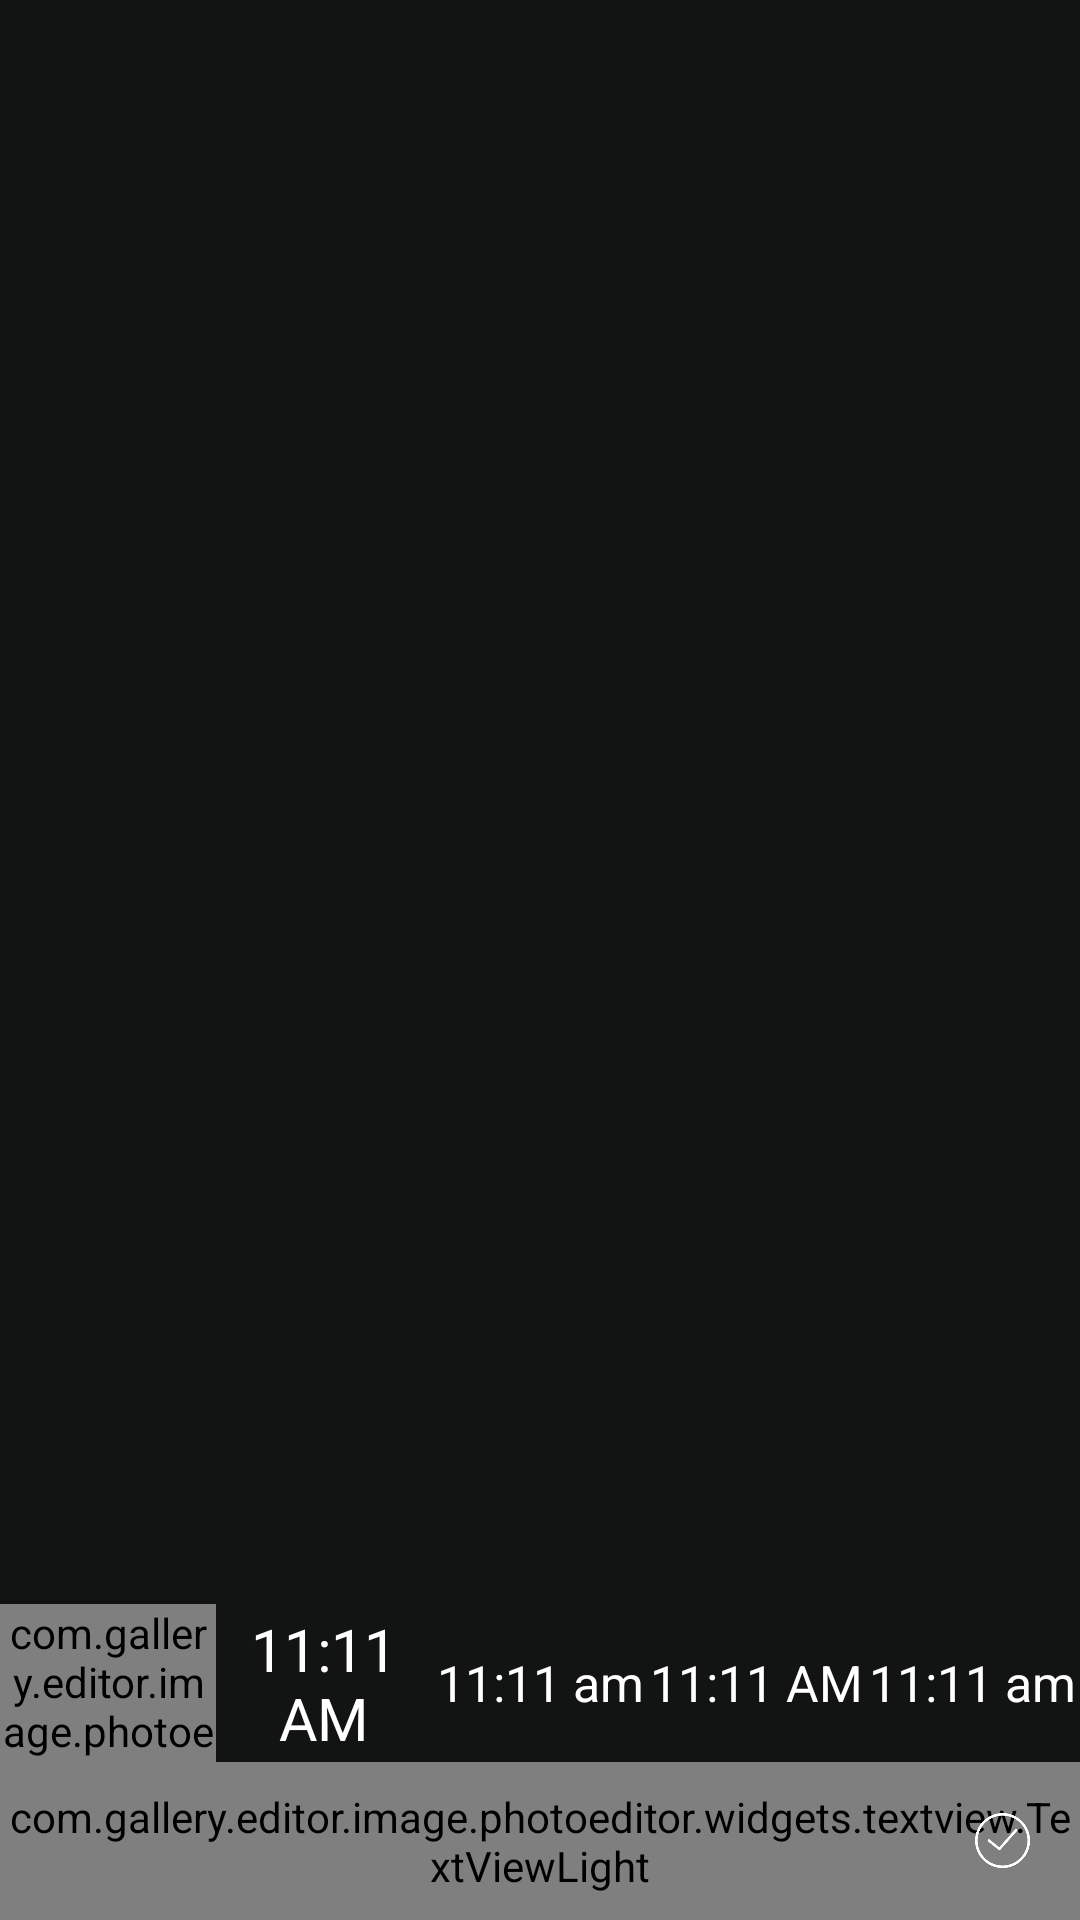

Write the Android layout XML for this screen, with the resource values it uses.
<!-- AndroidManifest.xml: application theme ThemeApp -->
<!-- res/layout/fragment_timestamp.xml -->
<?xml version="1.0" encoding="utf-8"?>
<LinearLayout xmlns:android="http://schemas.android.com/apk/res/android"
    xmlns:tools="http://schemas.android.com/tools"
    android:layout_width="match_parent"
    android:layout_height="wrap_content"
    android:layout_gravity="bottom"
    android:gravity="bottom"
    android:orientation="vertical"
    tools:context=".screens.fragments.AdjustFragment">

    <android.support.v7.widget.RecyclerView
        android:id="@+id/recycler_color"
        android:layout_width="match_parent"
        android:layout_height="wrap_content"></android.support.v7.widget.RecyclerView>

    <LinearLayout
        android:layout_width="match_parent"
        android:layout_height="@dimen/dp_70"
        android:orientation="horizontal">

        <com.gallery.editor.image.photoeditor.widgets.textview.TextViewMedium
            android:id="@+id/text_timestamp1"
            android:layout_width="match_parent"
            android:layout_height="match_parent"
            android:layout_weight="1"
            android:background="@color/color_blue"
            android:gravity="center"
            android:text="11:11 AM"
            android:textColor="@color/color_white"
            android:textSize="@dimen/sp_26" />

        <TextView
            android:id="@+id/text_timestamp2"
            android:layout_width="match_parent"
            android:layout_height="match_parent"
            android:layout_weight="1"
            android:gravity="center"
            android:text="11:11 AM"
            android:textColor="@color/color_white"
            android:textSize="@dimen/sp_26" />

        <TextView
            android:id="@+id/text_timestamp3"
            android:layout_width="match_parent"
            android:layout_height="match_parent"
            android:layout_weight="1"
            android:gravity="center"
            android:text="11:11 am"
            android:textColor="@color/color_white"
            android:textSize="@dimen/sp_22" />

        <TextView
            android:id="@+id/text_timestamp4"
            android:layout_width="match_parent"
            android:layout_height="match_parent"
            android:layout_weight="1"
            android:gravity="center"
            android:text="11:11 AM"
            android:textColor="@color/color_white"
            android:textSize="@dimen/sp_22" />

        <TextView
            android:id="@+id/text_timestamp5"
            android:layout_width="match_parent"
            android:layout_height="match_parent"
            android:layout_weight="1"
            android:gravity="center"
            android:text="11:11 am"
            android:textColor="@color/color_white"
            android:textSize="@dimen/sp_22" />

    </LinearLayout>

    <RelativeLayout
        android:layout_width="match_parent"
        android:layout_height="@dimen/dp_70">

        <ImageView
            android:id="@+id/cancel_timestamp"
            android:layout_width="@dimen/dp_50"
            android:layout_height="@dimen/dp_50"
            android:layout_centerVertical="true"
            android:layout_marginLeft="@dimen/dp_8"
            android:padding="@dimen/dp_15"
            android:src="@drawable/cancel_selector" />

        <com.gallery.editor.image.photoeditor.widgets.textview.TextViewLight
            android:id="@+id/name_timestamp"
            android:layout_width="match_parent"
            android:layout_height="match_parent"
            android:gravity="center"
            android:text="@string/timestamp"
            android:textColor="@color/color_white"
            android:textSize="@dimen/sp_18" />

        <ImageView
            android:id="@+id/apply_timestamp"
            android:layout_width="@dimen/dp_45"
            android:layout_height="@dimen/dp_45"
            android:layout_alignParentRight="true"
            android:layout_centerVertical="true"
            android:layout_marginRight="@dimen/dp_12"
            android:padding="@dimen/dp_10"
            android:src="@drawable/check_selector" />
    </RelativeLayout>
</LinearLayout>
<!-- resources referenced by this layout -->
<resources>
  <color name="color_blue">#5980ff</color>
  <color name="color_white">#ffffff</color>
  <dimen name="dp_10">10dp</dimen>
  <dimen name="dp_12">12dp</dimen>
  <dimen name="dp_15">15dp</dimen>
  <dimen name="dp_45">45dp</dimen>
  <dimen name="dp_50">50dp</dimen>
  <dimen name="dp_70">70dp</dimen>
  <dimen name="dp_8">8dp</dimen>
  <dimen name="sp_18">18sp</dimen>
  <dimen name="sp_22">22sp</dimen>
  <dimen name="sp_26">26sp</dimen>
  <!-- drawable cancel_selector (drawable) -->
  <?xml version="1.0" encoding="utf-8"?>
  <selector xmlns:android="http://schemas.android.com/apk/res/android">
      <item android:drawable="@drawable/ic_cancel_click" android:state_pressed="true" />
      <item android:drawable="@drawable/ic_cancel" />
  </selector>
  <!-- drawable check_selector (drawable) -->
  <?xml version="1.0" encoding="utf-8"?>
  <selector xmlns:android="http://schemas.android.com/apk/res/android">
      <item android:drawable="@drawable/ic_check_click" android:state_pressed="true" />
      <item android:drawable="@drawable/ic_check" />
  </selector>
  <string name="timestamp">Timestamp</string>
  <style name="ThemeApp" parent="Theme.AppCompat.NoActionBar">
          <item name="colorPrimary">@color/colorPrimary</item>
          <item name="colorPrimaryDark">@color/colorPrimaryDark</item>
          <item name="colorAccent">@color/accent_material_dark_1</item>
          <item name="android:windowBackground">@color/colorBackground</item>
      </style>
  <!-- drawable ic_cancel_click: png bitmap (drawable, 7240 bytes) -->
  <!-- drawable ic_cancel: png bitmap (drawable, 6470 bytes) -->
  <!-- drawable ic_check_click: png bitmap (drawable, 9718 bytes) -->
  <!-- drawable ic_check: png bitmap (drawable, 9630 bytes) -->
  <color name="colorPrimary">#121413</color>
  <color name="colorPrimaryDark">#121413</color>
  <color name="accent_material_dark_1">#ffffff</color>
  <color name="colorBackground">#121413</color>
</resources>
